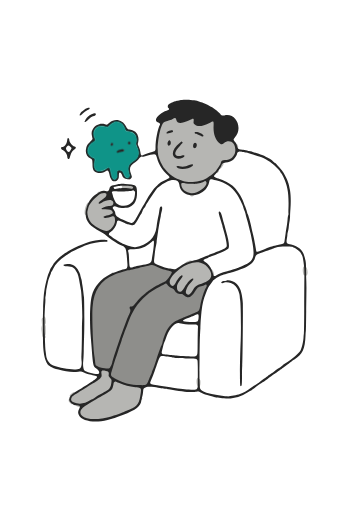
t = 0.00 s
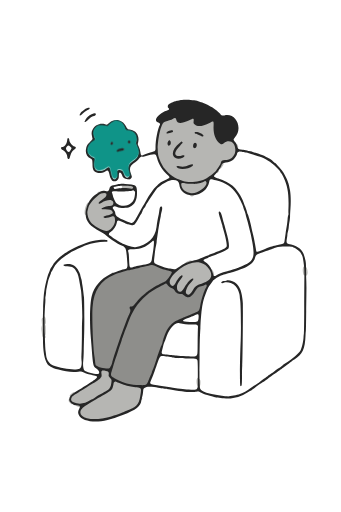
t = 0.75 s
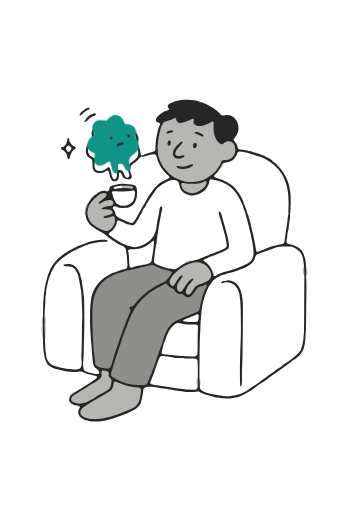
t = 2.25 s
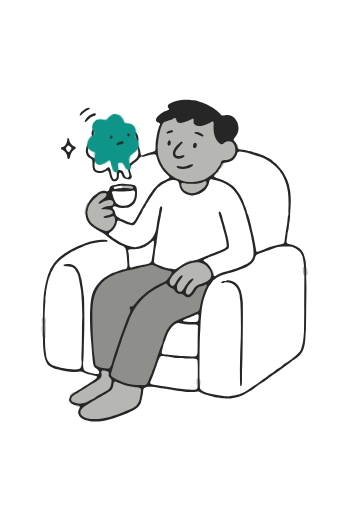
t = 3.00 s
t = 3.75 s: frame unchanged from t = 2.25 s, image omitted
t = 5.25 s: frame unchanged from t = 0.75 s, image omitted

The animated SVG that drew these frames (rendered in a browser with its animation timeline set to each time). Animation: 1 CSS @keyframes rule; one cycle of 6.00 s, repeats indefinitely.

<svg xmlns="http://www.w3.org/2000/svg" viewBox="0 0 1024 1536" width="1024" height="1536"><style>.accent{transform-box:fill-box;transform-origin:50% 60%;animation:float 6s ease-in-out infinite}@keyframes float{0%,100%{transform:translate(0,0) rotate(0)}50%{transform:translate(0,-22px) rotate(-3deg)}}@media (prefers-reduced-motion:reduce){.accent{animation:none}}</style><rect width="100%" height="100%" fill="transparent"/><g fill="#8E8E8B"><g transform="translate(0.000000,1536.000000) scale(0.250000,-0.250000)"><path d="M1806 2976 c-7 -7 -19 -11 -70 -22 -39 -9 -52 -12 -89 -22 -17 -4
-37 -9 -46 -10 -8 -2 -16 -4 -18 -4 -1 -1 -4 0 -5 2 -2 3 -5 2 -10 -2 -5 -4
-8 -6 -8 -4 0 2 -3 1 -6 -2 -3 -2 -10 -4 -15 -3 -5 0 -15 -2 -22 -6 -8 -4 -14
-5 -15 -2 -2 2 -5 1 -9 -2 -4 -3 -21 -10 -39 -15 -18 -5 -42 -13 -55 -19 -23
-10 -23 -10 -34 0 -12 11 -12 11 -21 1 -6 -6 -10 -14 -10 -19 0 -6 -9 -13 -34
-28 -38 -23 -107 -88 -125 -119 -53 -89 -75 -185 -75 -330 0 -31 -1 -41 -7
-47 -6 -6 -6 -8 0 -14 5 -5 7 -22 9 -75 5 -132 19 -332 26 -378 2 -14 6 -40 8
-57 3 -30 4 -33 20 -49 10 -10 19 -17 20 -16 3 2 27 -5 44 -13 7 -3 14 -4 59
-7 33 -3 34 -3 45 8 19 18 23 6 10 -32 -14 -44 -13 -54 6 -71 15 -13 82 -48
117 -62 9 -3 22 -10 27 -16 7 -6 12 -8 14 -5 5 5 101 -18 111 -27 6 -6 8 -6
14 0 4 4 8 6 9 5 2 -1 83 -3 107 -2 9 0 47 31 43 35 -2 3 10 34 17 41 3 4 4 8
3 9 -1 1 5 18 14 39 9 20 16 39 16 41 0 3 5 15 10 27 6 12 15 36 20 52 17 54
31 90 39 99 5 5 6 9 3 11 -4 3 -2 16 5 34 2 6 5 13 5 16 1 3 5 10 10 17 5 6 7
13 6 15 -3 4 12 45 21 61 5 7 9 21 10 31 3 26 26 84 38 97 8 8 9 12 6 16 -6 7
19 57 40 81 31 35 120 85 133 74 5 -4 8 -3 17 5 15 14 52 32 55 27 2 -3 7 0
15 6 6 5 13 10 15 10 8 0 10 1 16 5 3 3 15 9 27 14 79 33 79 33 89 91 13 74
42 176 55 191 3 3 5 8 3 10 -1 2 3 11 10 20 22 30 17 66 -7 53 -6 -3 -9 -3
-11 0 -2 3 -8 0 -15 -7 -13 -13 -26 -17 -34 -12 -2 2 -6 0 -9 -3 -3 -3 -8 -6
-12 -6 -10 0 -39 -33 -61 -71 -20 -33 -34 -49 -44 -50 -3 -1 -7 -3 -10 -4 -2
-2 -6 -1 -7 1 -2 3 -4 3 -8 0 -5 -4 -7 -4 -12 0 -3 2 -7 4 -9 4 -9 -2 -15 1
-33 18 -11 11 -22 18 -25 17 -4 -1 -8 0 -10 2 -4 3 -7 2 -13 -3 -4 -4 -10 -6
-13 -4 -3 2 -7 4 -10 5 -10 1 -26 18 -33 35 -8 18 -17 27 -29 29 -18 3 -44 19
-55 35 -6 9 -15 19 -19 24 -9 7 -9 7 8 28 10 11 28 36 41 56 13 19 26 38 28
40 7 9 -8 21 -31 24 -18 2 -44 9 -106 28 -30 9 -78 32 -86 41 -4 5 -10 7 -13
6 -4 -1 -10 1 -16 5 -12 8 -11 8 -20 -2z m156 -240 c-6 -10 -25 -16 -30 -10
-6 8 19 24 27 17 3 -2 4 -6 3 -7z m-149 -84 c-2 -2 -20 -17 -42 -33 -60 -46
-117 -111 -168 -193 -15 -24 -21 -30 -25 -26 -3 2 -4 8 -3 12 1 5 -1 15 -5 22
-10 18 -2 30 14 22 11 -6 12 -5 45 39 53 72 168 176 182 164 3 -2 4 -6 2 -7z"/></g></g><g fill="#B6B6B3"><g transform="translate(0.000000,1536.000000) scale(0.250000,-0.250000)"><path d="M2074 4726 c-15 -8 -31 -14 -34 -14 -4 0 -17 -4 -30 -10 -12 -5 -25
-10 -29 -10 -40 0 -91 -166 -93 -298 0 -26 -2 -50 -4 -52 -3 -3 -3 -6 -1 -8 9
-5 8 -24 0 -33 -8 -9 -8 -9 2 -20 5 -6 16 -26 23 -45 33 -87 86 -158 156 -207
14 -10 30 -22 34 -26 5 -4 11 -7 12 -7 8 2 14 -1 25 -10 7 -6 13 -9 15 -6 3 4
20 -2 31 -11 7 -6 7 -7 -3 -17 -26 -27 18 -104 69 -120 24 -8 34 -16 29 -22
-6 -7 13 -22 30 -22 16 0 36 15 30 22 -6 7 1 12 24 18 79 21 155 113 120 146
-13 13 -12 18 10 29 15 8 53 36 80 60 19 17 19 17 28 9 9 -8 9 -8 22 6 13 15
13 15 2 26 -14 15 -3 30 12 16 9 -8 9 -8 26 11 23 29 30 46 21 55 -4 3 -9 5
-10 4 -1 -1 -4 1 -7 4 -10 12 5 21 37 22 40 0 78 18 104 48 19 23 36 54 32 58
-8 7 3 49 11 44 2 -1 6 1 9 5 15 16 -9 57 -25 43 -7 -6 -8 -6 -20 10 -30 38
-85 43 -124 10 -20 -17 -26 -17 -47 -2 -46 33 -72 108 -68 198 4 77 3 78 -52
51 -87 -44 -143 -52 -177 -26 -13 10 -13 10 -11 37 4 38 -3 45 -32 31 -103
-53 -167 -59 -175 -18 -1 8 -7 18 -13 24 -11 11 -11 11 -39 -3z m356 -198 c1
-1 0 -5 -3 -7 -8 -7 -33 9 -27 17 5 6 24 0 30 -10z m-386 -94 c0 -17 -11 -32
-18 -26 -8 7 -8 28 0 39 9 12 18 5 18 -13z m111 -38 c-17 -16 -36 -39 -43 -49
-12 -18 -14 -19 -19 -14 -13 13 72 110 86 98 5 -4 1 -9 -24 -35z m196 23 c8
-7 6 -25 -4 -37 -8 -11 -8 -11 -16 -2 -13 17 5 54 20 39z m-224 -166 c-6 -8
-11 -6 -26 9 -11 12 -13 15 -9 20 4 5 7 4 22 -9 14 -11 17 -16 13 -20z M1468
3914 c-15 -16 -1 -32 26 -32 11 0 32 -2 46 -4 22 -2 27 -2 32 4 6 8 12 8 20 0
6 -5 7 -5 14 2 7 8 7 9 -7 23 -20 19 -114 25 -131 7z M1178 3840 c-10 -9 -10
-9 -2 -17 8 -9 8 -9 -24 -37 -17 -15 -42 -40 -54 -55 -24 -29 -26 -30 -34 -21
-7 8 -14 2 -26 -23 -22 -42 -29 -107 -14 -121 4 -4 8 -6 8 -4 0 2 4 0 8 -4 4
-4 8 -10 8 -14 0 -10 20 -49 36 -71 32 -42 131 -98 190 -108 29 -4 89 44 107
87 4 10 12 23 18 29 10 11 10 11 0 23 -6 7 -11 16 -11 21 0 12 -7 22 -24 33
-16 10 -16 10 -6 22 7 9 9 14 6 19 -8 16 -44 41 -58 41 -5 0 -11 2 -13 5 -8 8
6 19 24 19 21 0 36 9 50 30 l12 17 -19 21 c-18 20 -19 20 -41 20 -24 0 -64
-11 -86 -24 -22 -13 -26 0 -4 15 51 32 69 64 49 85 -13 14 -25 15 -49 6 -16
-5 -17 -5 -25 4 -11 12 -12 12 -26 2z M2270 3015 c-34 -11 -65 -36 -58 -45 3
-4 2 -7 -7 -13 -123 -78 -200 -183 -167 -227 21 -29 38 -32 61 -12 15 13 17
10 18 -24 1 -24 2 -27 15 -40 29 -29 53 -23 78 20 14 23 20 28 26 21 3 -5 2
-10 -4 -23 -13 -29 -11 -46 7 -63 11 -11 16 -13 25 -11 12 3 44 34 52 49 28
54 44 67 105 84 62 18 123 63 123 90 0 12 9 21 15 15 2 -3 6 -2 10 3 14 16
-20 86 -35 73 -6 -5 -8 -5 -16 6 -19 28 -69 71 -84 74 -1 0 -11 3 -23 7 -21 6
-71 8 -79 3 -3 -2 -9 1 -15 7 -13 11 -25 13 -47 6z m-101 -214 c-7 -8 -17 -23
-23 -32 -14 -23 -27 -18 -14 6 13 26 36 50 42 45 5 -4 4 -7 -5 -19z m110 -53
c-19 -21 -26 -26 -30 -23 -7 6 2 20 26 42 32 28 34 14 4 -19z M3646 2944 c-20
-22 -5 -124 15 -104 3 3 6 2 11 -2 6 -5 8 -5 14 2 18 20 6 106 -14 101 -3 -1
-8 1 -12 5 -6 5 -7 5 -14 -2z M516 2332 c-17 -16 -17 -16 -14 -49 1 -18 2 -35
3 -37 0 -2 -2 -14 -5 -25 -3 -15 -3 -30 0 -48 2 -15 4 -36 5 -48 2 -28 23 -53
36 -42 8 7 9 23 3 27 -3 2 -3 4 0 8 2 3 4 15 5 27 1 72 1 90 -4 96 -4 4 -4 7
0 10 9 9 6 80 -4 89 -7 8 -7 8 -25 -8z M1214 1696 c-6 -7 -7 -11 -3 -36 4 -30
1 -41 -12 -56 -9 -9 -62 -45 -85 -56 -6 -3 -23 -13 -36 -22 -79 -51 -113 -72
-124 -76 -7 -2 -20 -10 -28 -17 -15 -14 -15 -14 -26 -3 -10 10 -10 10 -29 -1
-32 -21 -41 -37 -28 -50 10 -11 10 -11 3 -19 -4 -4 -8 -7 -10 -6 -2 1 -6 -2
-10 -6 -4 -4 -5 -8 -2 -10 2 -1 3 -5 1 -8 -1 -4 5 -13 17 -25 18 -18 18 -18
28 -9 13 12 53 2 41 -11 -4 -4 13 -21 21 -21 3 0 11 -3 17 -6 15 -8 28 5 18
17 -9 10 -2 17 17 17 8 0 21 2 29 4 20 4 28 -4 13 -15 -58 -39 -81 -81 -62
-111 44 -72 182 -85 361 -36 46 12 150 48 161 56 4 2 20 9 34 14 75 25 133 67
154 110 10 20 22 35 22 28 0 -2 4 0 8 4 9 9 8 19 -3 31 -8 9 -8 10 -3 53 8 61
4 66 -69 73 -58 6 -96 14 -131 27 -13 5 -39 15 -58 22 -19 6 -39 15 -45 18
-14 8 -20 8 -29 -2 -9 -10 -18 -4 -18 10 0 5 -8 18 -18 30 -19 20 -19 20 -16
45 3 32 -4 40 -40 47 -35 6 -52 5 -60 -4z m126 -220 c-7 -13 -26 -24 -31 -19
-7 7 22 37 30 30 3 -3 4 -6 1 -11z m-60 -47 c-4 -4 -6 -4 -11 -1 -4 4 -4 6 -1
11 4 4 6 4 11 1 4 -4 4 -6 1 -11z m-172 -100 c-4 -4 -6 -4 -11 -1 -4 4 -4 6
-1 11 4 4 6 4 11 1 4 -4 4 -6 1 -11z M2370 1604 c-18 -20 -7 -111 12 -96 4 3
6 3 8 0 8 -13 18 9 18 42 0 32 0 32 -15 47 -16 15 -16 15 -23 7z"/></g></g><g fill="#262626"><g transform="translate(0.000000,1536.000000) scale(0.250000,-0.250000)"><path d="M2161 4942 c-8 -3 -19 -6 -24 -6 -29 0 -98 -29 -115 -48 -10 -11 -9
-31 1 -39 16 -12 8 -23 -23 -33 -52 -15 -120 -71 -126 -102 -4 -19 5 -32 26
-38 18 -5 26 -16 21 -27 -27 -50 -53 -185 -53 -270 0 -51 7 -45 -92 -73 -24
-7 -43 -15 -62 -24 -17 -9 -22 -2 -28 39 -3 23 -10 44 -19 64 -14 29 -14 29
-8 51 19 74 -19 140 -89 152 -36 7 -42 11 -56 40 -40 82 -136 103 -200 44 -26
-24 -31 -26 -53 -18 -56 19 -120 -9 -148 -63 -15 -28 -16 -43 -7 -85 3 -15 6
-29 6 -29 0 -1 -12 -15 -27 -31 -37 -40 -42 -48 -50 -80 -14 -53 6 -101 52
-124 21 -10 24 -19 24 -68 0 -65 14 -90 58 -102 24 -7 71 1 95 16 32 20 39 15
50 -34 16 -73 42 -98 84 -80 21 9 30 27 30 61 0 33 2 41 12 41 9 0 20 -12 24
-29 11 -37 29 -51 68 -54 27 -2 28 -2 40 10 15 15 15 21 2 55 -26 69 -15 98
54 143 15 11 30 24 38 36 14 21 35 35 42 28 3 -3 10 -2 25 2 140 40 138 40
153 -19 20 -77 67 -153 124 -200 36 -30 35 -39 -10 -58 -33 -14 -74 -36 -87
-48 -17 -14 -63 -61 -71 -72 -4 -7 -16 -23 -26 -36 -22 -30 -41 -60 -60 -95
-8 -15 -19 -34 -25 -44 -13 -19 -39 -64 -66 -115 -57 -106 -66 -116 -98 -108
-39 10 -112 41 -142 61 -31 20 -41 34 -41 58 0 7 -4 18 -10 25 -5 8 -13 18
-16 23 -6 8 -6 10 -1 19 10 15 24 16 50 3 32 -15 119 -16 150 -1 64 31 91 86
89 185 -2 79 -13 86 -144 93 -39 2 -57 1 -97 -6 -74 -13 -81 -17 -91 -51 -9
-29 -19 -35 -46 -29 -28 6 -40 5 -55 -3 -7 -4 -23 -13 -36 -20 -63 -34 -112
-94 -133 -163 -15 -50 -17 -62 -15 -99 3 -79 54 -139 173 -200 21 -11 47 -27
56 -35 57 -53 193 -140 217 -140 2 0 11 -7 20 -15 21 -21 23 -31 36 -209 2
-33 -8 -52 -27 -52 -17 0 -143 -44 -182 -64 -113 -57 -191 -149 -220 -260 -23
-90 -28 -312 -10 -514 2 -24 6 -68 8 -98 17 -224 20 -234 57 -258 31 -19 44
-49 28 -64 -16 -14 -154 20 -173 43 -12 15 -18 67 -12 110 3 19 6 80 6 135 1
55 3 123 4 150 5 96 4 452 -2 488 -2 19 -6 48 -8 66 -2 18 -6 49 -10 70 -3 21
-7 46 -8 56 -1 10 -5 23 -8 30 -3 7 -6 21 -8 30 -3 19 -3 19 -22 56 -29 59
-75 87 -134 83 -63 -5 -65 -24 -2 -27 65 -4 88 -18 116 -75 18 -37 23 -60 48
-209 9 -52 20 -307 15 -354 -1 -20 -3 -77 -3 -128 0 -144 -3 -282 -6 -304 -1
-11 -1 -37 1 -58 7 -54 -2 -91 -24 -101 -44 -22 -213 -2 -316 37 -45 17 -80
68 -85 123 -1 15 -4 37 -6 49 -2 12 -5 50 -6 84 -1 34 -3 86 -4 116 -2 30 -3
63 -3 74 0 11 0 33 0 48 0 15 0 37 0 48 0 46 5 171 9 210 2 23 2 47 1 53 -1 6
0 20 3 31 3 11 5 32 6 47 0 15 4 40 8 55 3 15 8 37 10 48 5 32 12 54 26 87 8
17 14 35 14 38 0 4 2 9 4 12 3 2 12 19 21 38 29 58 80 112 151 158 25 16 52
34 60 39 24 16 148 74 184 87 73 25 155 40 226 41 30 0 41 7 30 20 -6 7 -64 9
-100 2 -12 -2 -32 -4 -44 -6 -66 -6 -243 -77 -321 -127 -12 -8 -31 -20 -43
-27 -12 -8 -29 -20 -37 -27 -8 -7 -17 -13 -18 -13 -8 0 -76 -72 -85 -90 -5
-11 -16 -28 -23 -37 -7 -10 -16 -27 -19 -38 -4 -12 -10 -26 -13 -33 -4 -7 -11
-27 -16 -46 -5 -19 -12 -47 -16 -62 -10 -34 -23 -116 -27 -158 -6 -80 -7 -97
-8 -157 -1 -36 -2 -73 -2 -83 -1 -10 -1 -32 0 -50 0 -18 1 -45 1 -60 0 -15 0
-37 0 -48 0 -11 0 -53 -1 -94 -2 -171 16 -280 55 -335 11 -15 63 -47 83 -51 6
-2 28 -8 48 -14 79 -25 169 -34 238 -25 34 5 34 5 67 -11 18 -9 38 -17 44 -18
32 -7 100 -23 108 -26 27 -11 -9 -38 -250 -187 -81 -50 -98 -92 -55 -134 23
-21 33 -26 68 -29 42 -4 46 -11 28 -43 -38 -67 20 -133 130 -147 111 -15 221
6 394 74 166 65 214 102 224 175 2 9 6 30 11 46 4 16 9 44 10 62 3 31 4 33 16
41 25 18 55 20 116 11 30 -5 69 -11 85 -13 17 -2 40 -5 52 -8 12 -2 29 -5 38
-6 9 -1 25 -4 36 -6 71 -14 110 -19 156 -22 68 -5 119 -5 141 -1 26 4 26 4 59
-13 34 -17 56 -24 102 -35 14 -3 34 -8 43 -11 17 -6 78 -16 127 -20 105 -11
190 11 293 75 14 8 26 15 27 15 2 0 12 7 22 15 56 43 97 73 127 91 9 6 32 22
51 35 35 26 60 44 94 67 24 17 85 61 92 67 3 3 20 15 38 28 18 12 42 31 54 41
12 10 34 26 48 34 97 58 128 124 134 291 1 19 2 42 4 50 1 9 3 117 4 241 2
125 3 249 3 276 0 28 -1 81 -3 118 -1 37 -3 92 -2 120 1 70 -3 92 -29 170 -19
61 -95 111 -181 121 -23 2 -28 17 -21 60 4 21 7 43 7 51 0 7 3 25 8 40 4 14 8
40 9 58 2 18 5 46 9 62 3 17 6 43 6 58 0 15 2 59 5 96 6 72 4 167 -5 216 -17
94 -26 118 -78 214 -8 15 -96 116 -101 116 -2 0 -14 10 -27 22 -12 12 -35 28
-50 35 -14 7 -32 17 -40 22 -19 12 -115 46 -152 55 -16 4 -35 8 -42 10 -25 8
-92 20 -106 20 -22 0 -33 12 -42 45 -5 19 -11 32 -22 44 -23 26 -23 31 -3 54
102 114 13 300 -126 265 -20 -5 -43 3 -48 18 -5 13 -78 71 -106 85 -16 7 -41
21 -56 29 -15 9 -40 20 -55 25 -15 4 -38 11 -50 15 -48 16 -190 23 -219 10z
m-44 -232 c13 -50 55 -53 151 -10 60 27 61 27 58 -7 -3 -28 -3 -28 14 -42 35
-30 92 -23 183 22 45 23 45 22 42 -48 -3 -91 24 -164 76 -202 21 -14 27 -14
47 3 70 58 148 5 138 -95 -6 -63 -58 -107 -124 -107 -33 0 -47 -10 -51 -37 -2
-9 -11 -26 -25 -45 -12 -17 -24 -35 -27 -40 -7 -16 -73 -70 -122 -99 -65 -40
-204 -54 -279 -29 -108 36 -159 70 -222 150 -31 38 -67 116 -76 162 -22 120
29 386 76 396 6 2 21 7 34 12 13 5 29 11 36 12 7 1 19 7 28 12 26 16 37 14 43
-8z m-672 -40 c25 -12 40 -32 53 -71 9 -26 21 -35 50 -35 66 0 98 -49 86 -132
-2 -16 0 -25 14 -60 30 -76 14 -121 -61 -169 -45 -30 -60 -71 -43 -122 12 -39
13 -51 2 -61 -22 -21 -45 -2 -62 52 -7 21 -23 32 -48 32 -29 0 -34 -8 -33 -53
1 -34 1 -35 -10 -47 -27 -26 -42 -7 -57 69 -15 73 -24 80 -62 48 -20 -17 -64
-31 -86 -28 -45 6 -60 39 -50 106 7 44 7 45 -21 57 -86 38 -81 137 10 183 19
10 25 23 17 40 -46 99 12 172 114 145 15 -4 29 -8 31 -8 2 0 14 10 27 22 50
46 83 54 129 32z m1469 -350 c13 -2 32 -5 42 -6 10 -2 24 -5 32 -8 8 -3 42
-14 76 -24 54 -15 90 -28 128 -47 59 -30 156 -114 176 -153 3 -7 9 -16 13 -20
4 -5 16 -28 27 -51 50 -107 64 -203 56 -393 0 -15 0 -32 1 -36 1 -5 0 -15 -4
-24 -3 -9 -6 -32 -7 -52 -2 -20 -6 -55 -10 -78 -4 -23 -9 -56 -12 -74 -2 -18
-6 -43 -8 -56 -2 -13 -5 -33 -6 -45 -4 -29 -12 -36 -56 -43 -19 -3 -38 -8 -42
-10 -4 -2 -13 -4 -19 -4 -13 0 -84 -23 -111 -37 -35 -17 -97 -39 -103 -37 -8
3 -9 7 -17 56 -9 56 -25 137 -32 158 -3 10 -8 32 -12 50 -9 52 -37 158 -48
183 -6 13 -10 26 -10 29 0 8 -15 52 -26 76 -5 11 -12 30 -16 42 -21 66 -85
161 -136 203 -30 24 -119 73 -134 73 -13 0 -81 27 -85 34 -3 5 0 11 16 27 39
44 66 82 71 103 5 22 21 34 53 38 35 4 75 21 97 40 18 17 40 54 40 68 0 11 20
26 31 24 6 -1 22 -4 35 -6z m-320 -338 c124 -34 191 -78 249 -166 30 -45 72
-128 79 -158 4 -13 11 -34 16 -46 5 -12 10 -30 12 -38 1 -9 5 -24 8 -33 8 -22
46 -168 52 -199 61 -290 53 -323 -99 -391 -28 -13 -52 -23 -54 -23 -2 0 -29
-8 -61 -18 -32 -10 -68 -21 -80 -25 -46 -12 -93 -31 -115 -43 -25 -16 -35 -14
-39 5 -3 11 -9 30 -20 61 -13 35 -46 74 -81 95 -25 14 -22 24 9 36 13 5 27 11
31 13 4 3 21 9 38 16 98 36 193 80 205 95 15 19 3 103 -30 213 -3 10 -9 33
-14 52 -5 19 -12 42 -15 52 -3 10 -8 29 -11 42 -15 66 -31 95 -44 82 -7 -8 -2
-32 25 -114 7 -24 14 -46 15 -48 3 -18 8 -37 17 -66 30 -104 43 -177 34 -192
-7 -13 -31 -28 -67 -42 -15 -6 -30 -12 -34 -14 -7 -5 -80 -33 -116 -46 -52
-19 -80 -30 -101 -40 -11 -6 -41 -16 -67 -22 -86 -22 -117 -36 -176 -74 -59
-39 -58 -38 -104 -28 -14 3 -38 8 -52 10 -29 5 -82 23 -119 41 -37 18 -39 23
-31 84 12 104 14 118 20 143 3 14 7 36 8 48 2 22 3 32 16 116 7 51 21 128 28
164 3 14 6 30 6 35 0 5 4 26 10 47 12 48 7 69 -14 58 -7 -4 -12 -23 -18 -72
-1 -8 -4 -25 -7 -38 -7 -28 -17 -86 -23 -135 -16 -132 -108 -218 -256 -242
-26 -4 -132 29 -163 50 -6 4 -28 17 -49 29 -21 12 -48 29 -60 38 -12 9 -27 19
-33 23 -18 12 -15 27 9 43 37 24 69 71 75 111 6 39 17 38 95 -4 7 -4 14 -7 16
-7 3 0 14 -4 24 -8 28 -13 66 -13 79 -1 9 9 30 42 58 93 6 10 14 23 18 29 4 6
12 22 17 35 5 13 14 30 20 37 6 7 15 21 20 31 18 35 136 212 143 215 2 1 14
10 26 20 38 31 91 60 124 69 61 16 106 -2 110 -45 12 -110 112 -159 237 -117
61 21 109 76 122 140 9 45 8 44 82 24z m-116 -21 c25 -50 -107 -147 -184 -135
-58 9 -105 45 -114 87 -8 37 -3 40 52 31 23 -4 48 -5 58 -4 9 1 22 1 30 -1 23
-5 104 11 126 25 17 11 25 10 32 -3z m-885 -57 c16 -21 3 -25 -52 -18 -42 5
-94 4 -126 -4 -35 -9 -44 -8 -49 9 -3 9 -1 10 58 21 40 8 161 2 169 -8z m27
-99 c-6 -61 -29 -95 -83 -121 -40 -19 -111 -8 -139 22 -11 12 -36 66 -42 91 0
2 -3 11 -6 22 -3 10 -6 19 -6 20 -1 12 32 16 75 8 31 -5 159 3 174 11 8 4 10
4 20 -6 11 -10 11 -10 7 -47z m-346 17 c13 -19 -1 -43 -40 -68 -30 -19 -50
-38 -50 -46 0 -12 14 -10 37 4 40 26 96 39 120 28 38 -18 21 -68 -22 -68 -33
0 -99 -22 -99 -32 0 -6 6 -7 45 -6 48 0 76 -9 87 -30 12 -22 -8 -34 -97 -54
-18 -4 -14 -20 5 -21 17 -2 63 8 82 17 28 13 40 -2 40 -50 -1 -58 -64 -130
-108 -123 -57 9 -156 65 -184 104 -30 40 -47 101 -39 136 3 10 6 25 9 36 9 43
44 87 121 154 27 25 83 36 93 19z m575 -594 c-1 -29 -6 -76 -15 -128 -3 -19
-8 -49 -10 -67 -7 -45 -19 -53 -106 -67 -19 -3 -91 -20 -122 -28 -39 -11 -41
-7 -45 83 -1 41 -4 82 -7 90 -11 41 -9 43 66 43 81 1 140 23 199 76 36 33 41
32 40 -2z m1686 -58 c32 -16 72 -50 81 -69 3 -6 9 -16 13 -22 4 -6 10 -30 15
-66 12 -89 13 -95 12 -185 0 -47 -1 -221 -2 -386 0 -166 -2 -303 -4 -305 -1
-3 -3 -22 -4 -42 -3 -53 -18 -122 -35 -154 -20 -37 -84 -92 -192 -163 -9 -6
-20 -15 -26 -20 -14 -13 -35 -27 -57 -40 -10 -6 -24 -17 -32 -24 -8 -7 -27
-21 -42 -31 -16 -10 -36 -25 -45 -32 -9 -7 -26 -20 -37 -27 -12 -8 -33 -23
-46 -34 -13 -12 -37 -29 -54 -38 -16 -9 -46 -29 -65 -43 -53 -39 -92 -61 -133
-76 -42 -15 -130 -31 -154 -27 -8 1 -36 5 -62 8 -162 21 -247 49 -262 87 -5
11 -9 125 -8 207 0 8 1 90 1 182 1 92 3 192 4 222 2 30 4 78 6 108 3 88 4 99
10 170 10 102 23 170 45 226 38 100 39 103 90 171 19 25 69 58 112 74 22 8 98
31 112 33 27 5 144 48 183 67 55 28 94 68 103 105 8 33 18 44 53 56 15 5 51
19 81 30 30 11 65 24 78 28 13 4 32 10 42 14 27 9 75 13 136 12 54 -1 54 -1
83 -16z m-1127 -179 c45 -11 78 -36 105 -79 52 -82 20 -140 -92 -173 -61 -17
-81 -32 -107 -82 -25 -45 -51 -61 -71 -42 -14 13 -14 29 -3 58 16 39 22 48 53
81 31 33 36 43 25 47 -17 7 -63 -41 -103 -107 -29 -47 -38 -55 -56 -50 -24 7
-33 21 -33 51 0 30 8 48 51 106 19 26 22 39 7 39 -12 0 -50 -46 -69 -81 -26
-50 -46 -59 -67 -30 -31 41 13 113 114 190 83 62 176 90 246 72z m-556 -33
c52 -29 94 -44 197 -70 22 -6 21 -12 -9 -57 -33 -49 -48 -64 -74 -73 -11 -3
-32 -13 -46 -22 -14 -9 -28 -16 -30 -16 -5 0 -69 -40 -114 -71 -41 -28 -118
-103 -149 -146 -26 -34 -34 -40 -49 -37 -20 5 -28 -12 -15 -35 7 -14 3 -31
-20 -76 -6 -13 -15 -34 -20 -48 -44 -116 -70 -190 -108 -301 -4 -13 -14 -41
-21 -62 -22 -64 -46 -142 -46 -150 0 -13 -26 -65 -35 -70 -24 -12 -126 10
-159 34 -6 5 -8 13 -11 39 -1 18 -5 45 -7 59 -18 113 -33 482 -24 600 15 203
98 327 260 391 12 4 32 12 44 17 12 5 36 12 54 16 19 5 38 11 45 14 6 3 15 6
20 6 8 0 102 21 141 32 14 4 58 14 90 20 9 2 25 6 36 9 22 6 34 6 50 -3z m165
-239 c13 -16 22 -22 56 -37 10 -5 18 -12 23 -22 17 -33 44 -49 75 -45 18 2 20
1 38 -14 50 -44 87 -31 135 47 30 48 36 53 73 62 17 3 33 9 37 12 27 20 40 -5
18 -35 -17 -23 -54 -140 -66 -206 -10 -59 -16 -70 -45 -82 -15 -6 -71 -30
-135 -58 -40 -17 -42 -18 -76 -31 -65 -24 -116 -69 -145 -126 -21 -43 -49
-120 -52 -144 -1 -10 -5 -23 -9 -30 -8 -13 -39 -98 -62 -168 -28 -88 -35 -108
-46 -134 -7 -15 -12 -29 -12 -31 0 -3 -7 -21 -16 -40 -8 -19 -20 -48 -26 -64
-21 -54 -22 -54 -107 -52 -105 3 -174 21 -277 72 -73 36 -74 38 -52 109 8 24
15 49 16 54 1 6 6 23 11 38 6 16 15 44 22 64 7 20 18 54 25 76 6 22 18 58 26
79 8 22 15 44 16 48 1 9 8 27 14 41 2 4 9 24 16 44 7 20 15 41 18 48 3 7 11
27 18 46 42 111 61 152 98 209 71 111 171 197 298 258 19 9 41 21 50 26 19 12
23 11 43 -14z m366 -352 c3 -4 4 -17 2 -38 -4 -52 -7 -54 -105 -49 -111 5
-109 13 10 58 14 5 36 15 50 21 29 14 37 15 43 8z m-225 -103 c44 -10 114 -17
155 -15 54 3 69 -5 65 -34 -1 -10 -3 -86 -4 -170 -1 -148 -1 -153 -10 -164
-12 -18 -31 -19 -166 -10 -37 3 -81 6 -96 7 -26 2 -91 8 -133 13 -28 3 -32 13
-21 52 5 17 11 42 14 56 3 13 8 29 11 34 4 5 12 26 19 47 32 94 77 158 126
180 19 9 19 9 40 4z m-159 -400 c25 -2 47 -5 48 -6 2 0 13 -2 25 -4 12 -1 35
-4 50 -7 15 -2 74 -4 130 -5 131 0 121 6 123 -79 1 -34 1 -68 1 -77 0 -9 0
-50 0 -91 1 -135 4 -131 -81 -129 -83 2 -100 4 -251 28 -47 7 -117 18 -156 24
-88 14 -94 18 -76 56 10 21 38 93 47 120 3 11 12 35 19 54 7 19 18 49 24 68
12 38 28 59 43 54 5 -1 29 -4 54 -6z m-727 -172 c32 -6 37 -12 34 -41 -3 -23
-3 -23 16 -44 19 -21 19 -21 17 -45 -4 -41 -12 -65 -25 -81 -13 -15 -26 -23
-114 -74 -23 -13 -53 -31 -65 -40 -13 -8 -26 -15 -28 -15 -2 0 -11 -5 -20 -11
-54 -37 -111 -50 -166 -39 -61 13 -78 33 -60 70 9 18 16 22 85 64 25 14 98 60
132 82 13 9 30 19 36 22 26 13 77 48 89 61 18 18 20 28 16 58 -6 37 3 42 53
33z m168 -148 c19 -7 45 -17 58 -22 35 -13 73 -21 130 -26 75 -8 73 -2 56
-112 -15 -95 -53 -134 -164 -172 -14 -5 -30 -12 -34 -14 -11 -8 -115 -44 -161
-56 -114 -32 -208 -37 -281 -18 -82 22 -103 74 -49 124 16 16 77 57 96 65 6 2
28 15 49 28 20 13 49 30 64 37 64 35 121 71 137 89 8 8 23 57 23 72 0 17 18
31 31 23 6 -3 26 -12 45 -18z M2033 4577 c-48 -20 -44 -43 6 -28 15 4 29 9 32
9 9 3 11 15 3 21 -10 7 -20 6 -41 -2z M2340 4558 c-6 -7 3 -18 15 -18 3 0 21
-8 41 -18 37 -18 48 -19 48 -4 0 23 -90 57 -104 40z M2022 4452 c-20 -25 -8
-66 16 -51 17 12 19 47 3 58 -7 5 -9 4 -19 -7z M2161 4433 c-73 -59 -101 -118
-76 -164 17 -31 66 -38 109 -17 34 18 28 39 -8 26 -47 -16 -86 0 -80 33 4 23
21 48 57 86 33 34 34 36 27 43 -9 10 -6 11 -29 -7z M2330 4425 c-15 -18 -15
-48 1 -56 22 -12 45 39 26 56 -10 9 -18 9 -27 0z M2281 4168 c-52 -23 -87 -28
-128 -17 -37 10 -46 -6 -12 -24 42 -21 135 -6 171 27 20 19 0 28 -31 14z
M2718 2776 c-4 -2 -15 -4 -24 -4 -19 0 -35 -8 -37 -17 -2 -10 14 -13 32 -5 38
16 107 -5 144 -43 23 -24 47 -85 47 -123 0 -10 2 -27 4 -38 9 -46 13 -348 7
-492 -11 -265 -12 -543 -2 -545 16 -3 17 4 18 122 0 63 2 119 3 124 4 22 10
623 7 749 -2 57 -18 144 -32 170 -21 40 -27 48 -44 64 -32 31 -96 51 -123 38z
M1043 4846 c-22 -8 -65 -41 -77 -59 -23 -34 -5 -37 28 -3 16 16 33 28 53 38
43 20 40 40 -4 24z M1100 4776 c-35 -17 -53 -32 -70 -60 -28 -46 -14 -48 32
-5 26 25 37 33 54 39 25 8 36 16 36 26 0 16 -19 15 -52 0z M811 4483 c-1 -3
-4 -16 -5 -29 -5 -36 -35 -74 -58 -74 -19 0 -20 -23 -2 -32 35 -16 62 -53 62
-84 0 -27 22 -39 29 -16 17 65 29 86 64 109 16 11 13 24 -5 29 -29 10 -64 54
-64 82 0 18 -16 29 -21 15z m34 -99 c17 -16 17 -16 7 -34 -18 -36 -29 -39 -48
-13 -15 21 -15 34 0 50 15 17 21 16 41 -3z"/></g></g><g class="accent"><g fill="#0F9488"><g transform="translate(0.000000,1536.000000) scale(0.250000,-0.250000)"><path d="M1372 4683 c-24 -9 -43 -22 -61 -43 -17 -20 -17 -20 -35 -13 -28 10
-80 11 -96 3 -47 -23 -69 -74 -54 -119 3 -8 6 -16 6 -18 1 -2 4 -9 7 -16 7
-15 4 -21 -19 -33 -51 -26 -83 -98 -64 -143 8 -18 43 -48 60 -52 21 -4 24 -12
18 -39 -27 -115 46 -160 146 -90 25 18 30 18 37 1 5 -13 4 -10 13 -51 11 -53
13 -60 28 -74 16 -15 24 -14 42 7 13 14 13 14 10 50 -3 43 -1 47 26 47 26 0
37 -10 48 -44 15 -47 44 -62 69 -37 11 11 11 11 3 39 -23 75 -11 115 42 146
69 40 90 102 55 169 -20 38 -21 42 -14 61 24 70 -25 137 -101 138 -17 0 -30 9
-30 20 0 11 -21 50 -33 63 -26 28 -72 40 -103 28z m190 -252 c3 -5 2 -8 -2
-13 -9 -9 -24 6 -16 16 6 7 12 6 18 -3z m-208 -12 c6 -10 -7 -23 -16 -15 -7 6
-8 13 -1 19 6 6 11 5 17 -4z m134 -76 c6 -9 -6 -18 -14 -11 -6 5 -2 16 6 16 2
0 5 -2 8 -5z"/></g></g><g fill="#262626"><g transform="translate(0.000000,1536.000000) scale(0.250000,-0.250000)"><path d="M1543 4441 c-9 -10 -9 -19 1 -26 17 -12 33 6 20 23 -10 12 -13 12
-21 3z M1334 4424 c-8 -9 -7 -19 3 -26 16 -9 32 18 17 29 -10 7 -11 6 -20 -3z
M1454 4352 c-39 -8 -61 -25 -48 -36 6 -5 9 -5 19 0 7 3 24 6 36 8 31 4 41 13
28 24 -11 9 -11 9 -35 4z"/></g></g></g></svg>
